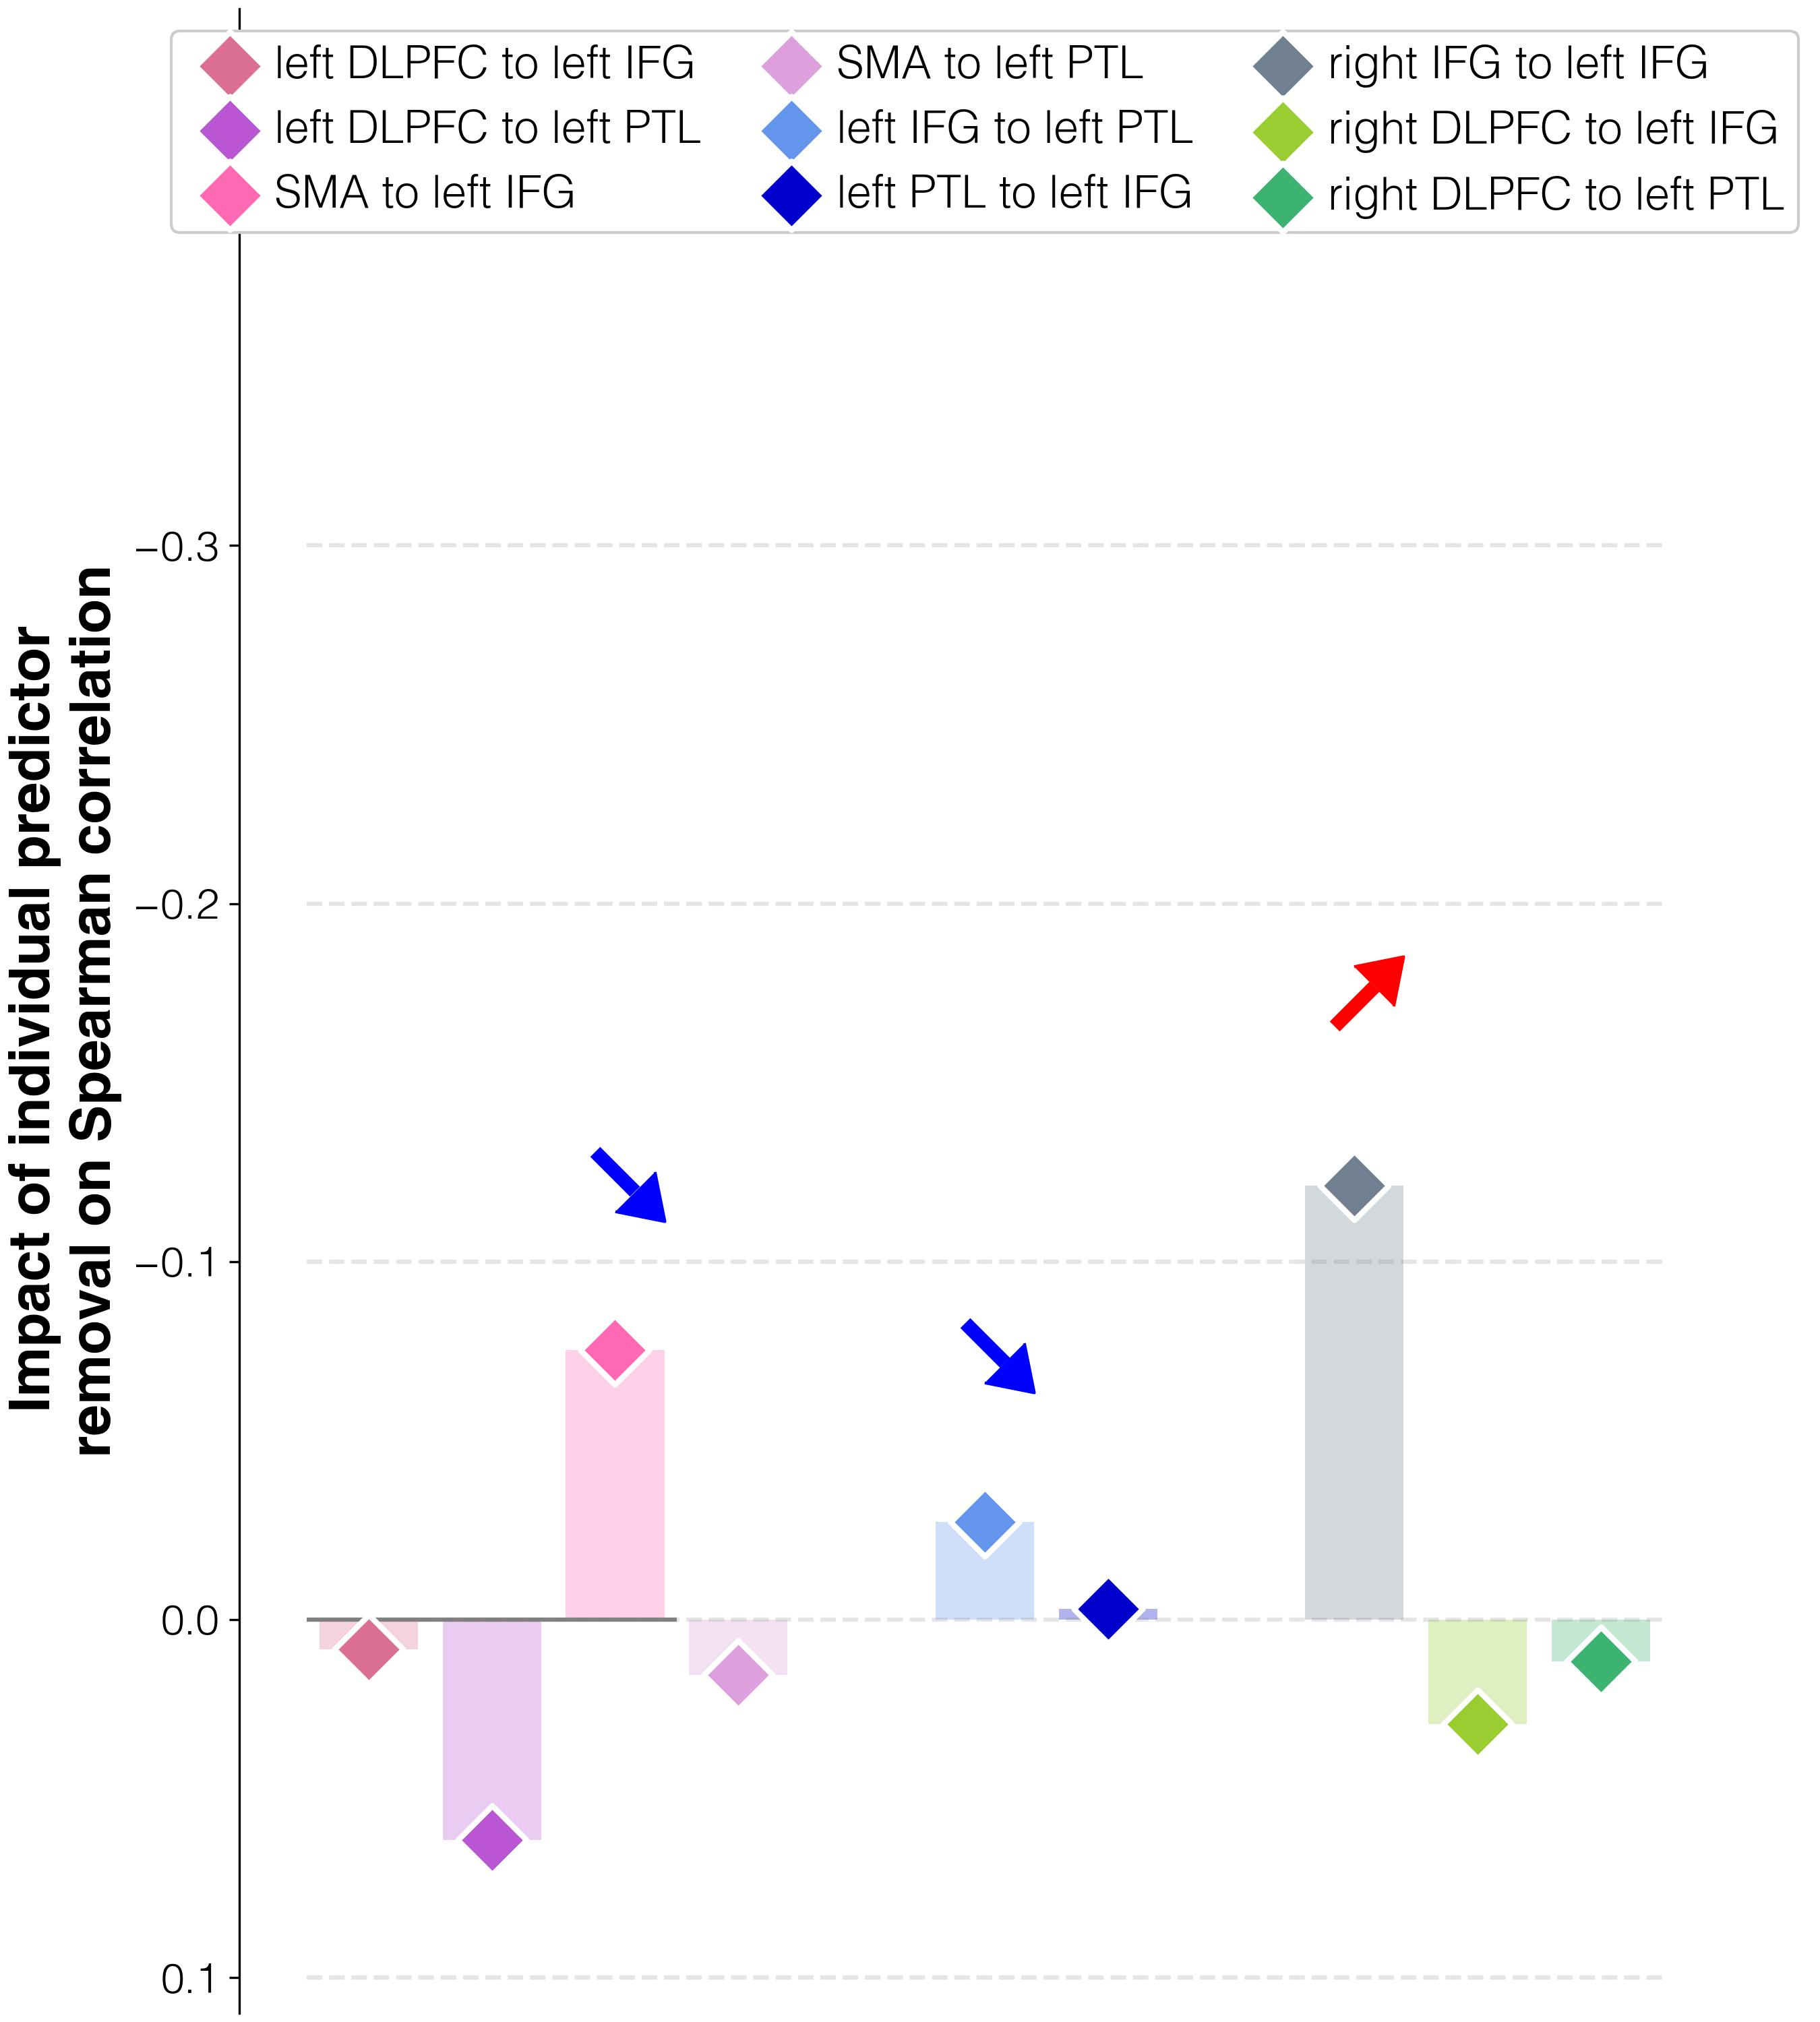

Source data for this figure (header and first rows):
target	predictor	average_removal_impact_on_spearman_rho	95%_CI	FDR_p	raw_p
correlations T3-T1	connectivity T3 and lDLPFC_to_lIFG_T3 T3	0.00829	(-0.03619, 0.13905)	0.043	0.5501
correlations T3-T1	connectivity T3 and lDLPFC_to_lPTL_T3 T3	0.06155	(0.01762, 0.18906)	0.8844	0.829
correlations T3-T1	connectivity T3 and lSMA_to_lIFG_T3 T3	-0.07528	(-0.12, 0.05238)	0.001	0.1295
correlations T3-T1	connectivity T3 and lSMA_to_lPTL_T3 T3	0.01533	(-0.02905, 0.14143)	0.001	0.594
correlations T3-T1	connectivity T3 and lIFG_to_lPTL_T3 T3	-0.02737	(-0.07143, 0.10049)	0.001	0.3361
correlations T3-T1	connectivity T3 and lPTL_to_lIFG_T3 T3	-0.00297	(-0.0481, 0.12762)	0.001	0.4809
correlations T3-T1	connectivity T3 and rIFG_to_lIFG_T3 T3	-0.1213	(-0.16667, 0.01192)	0.001	0.037
correlations T3-T1	connectivity T3 and rDLPFC_to_lIFG_T3 T3	0.02923	(-0.01476, 0.15762)	0.001	0.674
correlations T3-T1	connectivity T3 and rDLPFC_to_lPTL_T3 T3	0.01169	(-0.03286, 0.13952)	0.0028	0.5687
